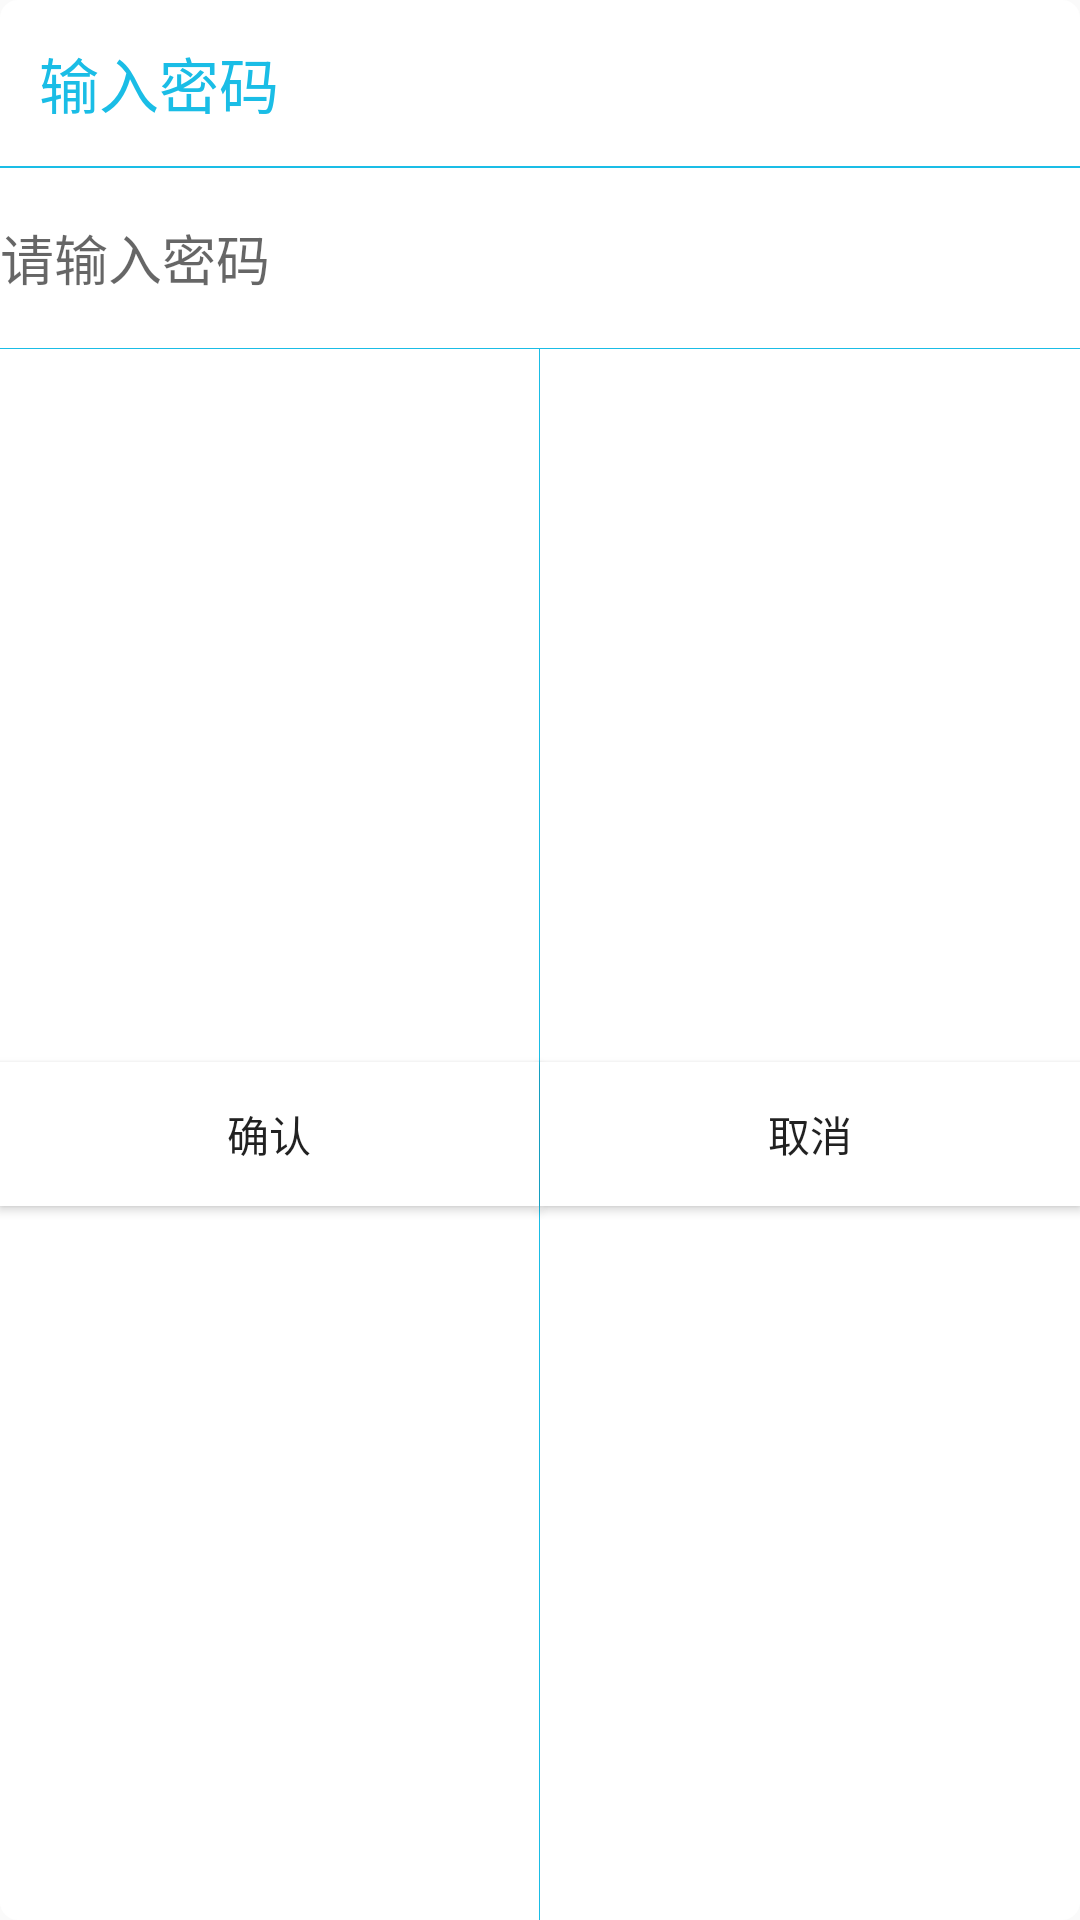

Here is an Android app screen rendered from its layout file. Give the layout XML and the strings, colors and styles it references.
<!-- AndroidManifest.xml: application theme AppTheme -->
<!-- res/layout/activity_inter_password_dialog.xml -->
<?xml version="1.0" encoding="utf-8"?>
<LinearLayout xmlns:android="http://schemas.android.com/apk/res/android"
    android:id="@+id/activity_set_up_password_dialog"
    android:layout_width="260dp"
    android:layout_height="170dp"
    android:layout_gravity="center"
    android:background="@drawable/concle_bg_white"
    android:minHeight="150dp"
    android:orientation="vertical">


    <TextView
        android:id="@+id/et_interpwd_title"
        android:layout_width="match_parent"
        android:layout_height="wrap_content"
        android:padding="8dp"
        android:layout_margin="5dp"
        android:text="输入密码"
        android:textSize="20sp"
        android:textColor="#1ABDE6"

       />

    <View
        android:layout_marginBottom="10dp"
        android:layout_width="match_parent"
        android:layout_height="1.5px"
        android:background="#1ABDE6" />

    <EditText
        android:id="@+id/et_inter_password"
        android:layout_width="match_parent"
        android:layout_height="40dp"
        android:hint="请输入密码"
        android:inputType="textPassword"
        android:background="@drawable/edit_normal"
        />

    <View
        android:layout_width="match_parent"
        android:layout_height="1.0px"
        android:layout_marginTop="10dp"
        android:background="#1ABDE6" />

    <LinearLayout

        android:layout_width="match_parent"
        android:layout_height="match_parent"
        android:gravity="center"
        android:orientation="horizontal">

        <Button
            android:id="@+id/btn_confirm"
            android:layout_width="0dp"
            android:layout_height="wrap_content"
            android:layout_weight="1"
            android:text="确认"
            android:background="@android:color/white"/>

        <View

            android:layout_width="1.0px"
            android:layout_height="match_parent"
            android:background="#1ABDE6" />

        <Button
            android:id="@+id/btn_dismiss"
            android:layout_width="0dp"
            android:layout_height="wrap_content"
            android:layout_weight="1"
            android:text="取消"
            android:background="@android:color/white"
            />

    </LinearLayout>


</LinearLayout>
<!-- resources referenced by this layout -->
<resources>
  <!-- drawable concle_bg_white (drawable) -->
  <?xml version="1.0" encoding="utf-8"?>
  <shape xmlns:android="http://schemas.android.com/apk/res/android">
          <corners android:radius="6.0dp"/>
          <solid android:color="#fff"/>
  </shape>
  <style name="AppTheme" parent="Theme.AppCompat.Light.DarkActionBar">
          
          <item name="colorPrimary">@color/colorPrimary</item>
          <item name="colorPrimaryDark">@color/colorPrimaryDark</item>
          <item name="colorAccent">@color/colorAccent</item>
      </style>
  <!-- not gathered from this repository: default colours our renderer supplied (Android Studio template values) -->
  <color name="colorPrimary">#FF6200EE</color>
  <color name="colorPrimaryDark">#FF3700B3</color>
  <color name="colorAccent">#FF03DAC5</color>
</resources>
